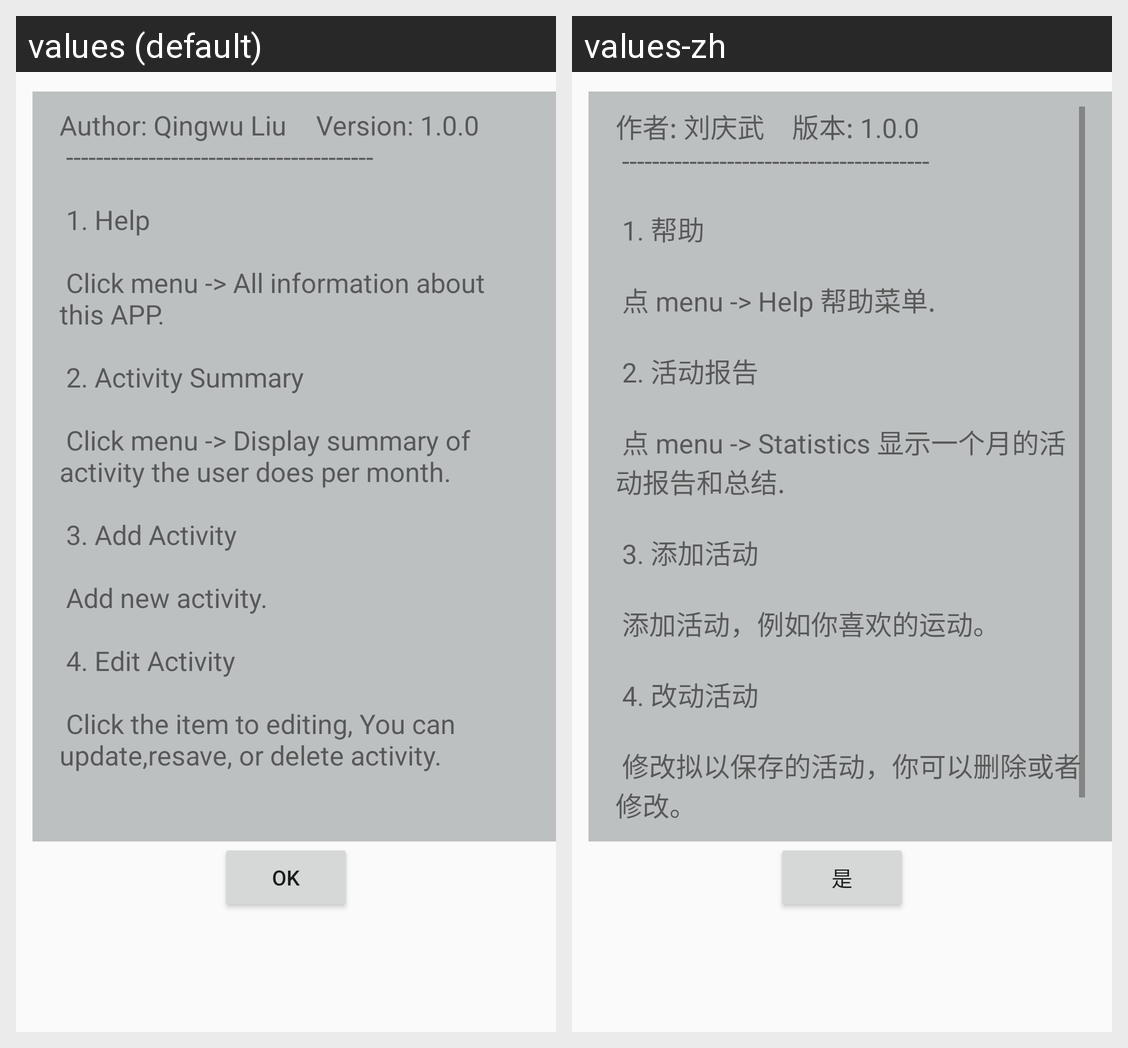

Translations of the strings shown on this Android screen, per locale in the grid:
Android screen res/layout/fragment_activity_tracking_help.xml rendered under 2 locales, left to right: values (default), values-zh. Device: Nexus 5 (rendered at 1080×1920; each locale shown at half size, 540×960, under a caption strip naming it); theme AppTheme.
Strings drawn on this screen, with the default value and each locale's value (text and hints the layout hard-codes, and strings that could not be matched under every locale, appear in the picture but are not listed):

t_help
  values: Author: Qingwu Liu 		 Version: 1.0.0 
       -----------------------------------------
      
       1. Help 
      
       Click menu -> All information about this APP. 
      
       2. Activity Summary 
      
       Click menu -> Display summary of activity the user does per month. 
      
       3. Add Activity 
      
       Add new activity. 
      
       4. Edit Activity 
      
       Click the item to editing, You can update,resave, or delete activity. 
      
      
  values-zh: 作者: 刘庆武 		 版本: 1.0.0 
       -----------------------------------------
      
       1. 帮助 
      
       点 menu -> Help 帮助菜单. 
      
       2. 活动报告 
      
       点 menu -> Statistics 显示一个月的活动报告和总结. 
      
       3. 添加活动 
      
       添加活动，例如你喜欢的运动。
      
       4. 改动活动 
      
       修改拟以保存的活动，你可以删除或者修改。 
      
      

t_ok
  values: OK
  values-zh: 是
